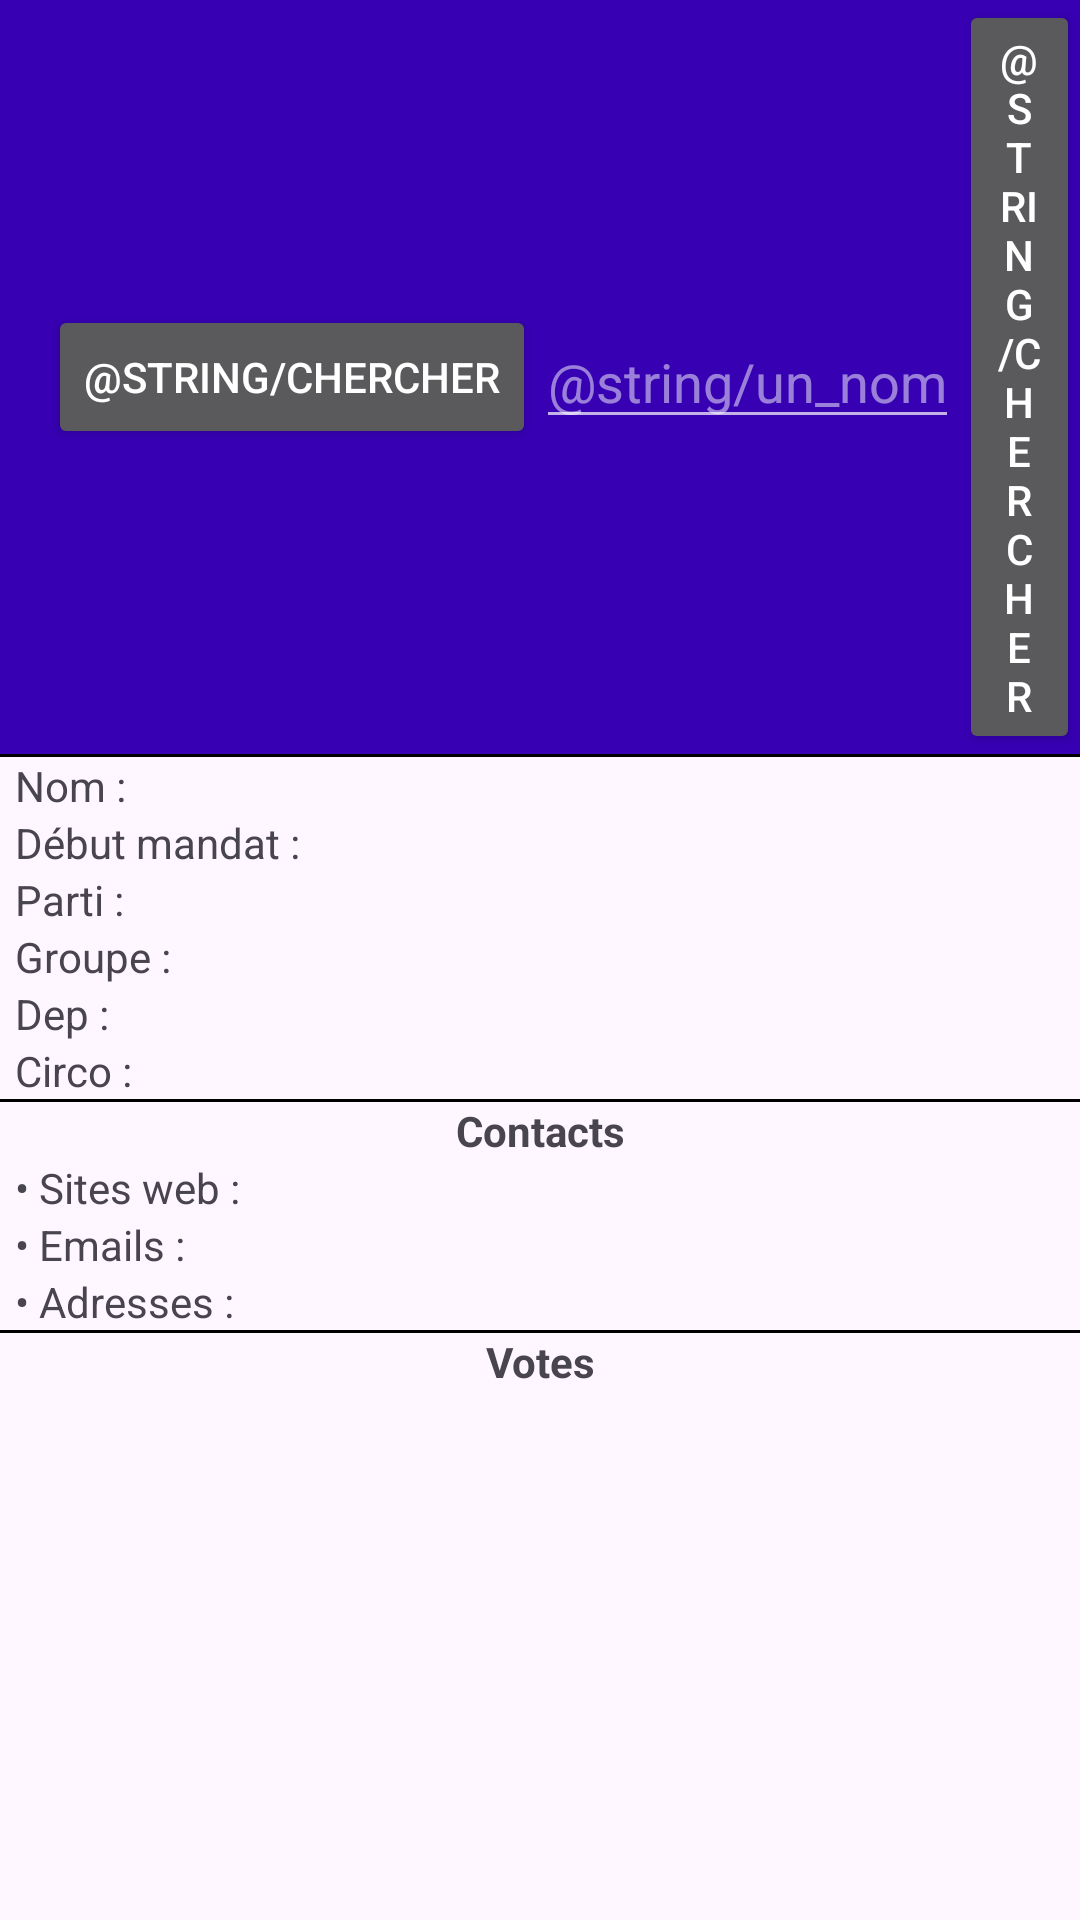

The Android layout XML behind this screen, and the referenced resources:
<!-- AndroidManifest.xml: application theme Theme.Projet_SPDC -->
<!-- res/layout/activity_mp.xml -->
<?xml version="1.0" encoding="utf-8"?>
<androidx.constraintlayout.widget.ConstraintLayout xmlns:android="http://schemas.android.com/apk/res/android"
    xmlns:app="http://schemas.android.com/apk/res-auto"
    xmlns:tools="http://schemas.android.com/tools"
    android:layout_width="match_parent"
    android:layout_height="match_parent"
    tools:context=".MP_Activity">

    <ScrollView
        android:layout_width="match_parent"
        android:layout_height="match_parent" >


        <LinearLayout
            android:layout_width="match_parent"
            android:layout_height="wrap_content"
            android:orientation="vertical">
            <include layout="@layout/toolbar_layout"
                android:id="@+id/toolbar"/>

            <ImageView
                android:id="@+id/Photo_MP"
                android:layout_width="wrap_content"
                android:layout_height="wrap_content"
                android:layout_gravity="center_horizontal"
                android:layout_weight="1" />

            <Button
                android:id="@+id/favMPButtonAdd"
                android:layout_width="match_parent"
                android:layout_height="wrap_content"
                android:layout_weight="1"
                android:onClick="onClickMP"
                android:text="Ajouter aux favoris"
                android:visibility="gone" />

            <Button
                android:id="@+id/favMPButtonDel"
                android:layout_width="match_parent"
                android:layout_height="wrap_content"
                android:layout_weight="1"
                android:onClick="onClickMP"
                android:text="Retirer des favoris"
                android:visibility="gone" />

            <View
                android:id="@+id/viewSeparate1"
                android:layout_width="match_parent"
                android:layout_height="1dp"
                android:background="@android:color/black" />

            <LinearLayout
                android:layout_width="match_parent"
                android:layout_height="wrap_content"
                android:layout_weight="1"
                android:orientation="vertical">

                <TextView
                    android:id="@+id/Nom_MP"
                    android:layout_width="wrap_content"
                    android:layout_height="wrap_content"
                    android:layout_weight="1"
                    android:paddingStart="5dp"
                    android:text="Nom : " />

                <TextView
                    android:id="@+id/Debut_mandat"
                    android:layout_width="match_parent"
                    android:layout_height="wrap_content"
                    android:layout_weight="1"
                    android:paddingStart="5dp"
                    android:text="Début mandat : " />

                <TextView
                    android:id="@+id/Parti"
                    android:layout_width="match_parent"
                    android:layout_height="wrap_content"
                    android:layout_weight="1"
                    android:paddingStart="5dp"
                    android:text="Parti : " />

                <TextView
                    android:id="@+id/Groupe_MP"
                    android:layout_width="match_parent"
                    android:layout_height="wrap_content"
                    android:layout_weight="1"
                    android:clickable="true"
                    android:onClick="goToGroup"
                    android:paddingStart="5dp"
                    android:text="Groupe : " />
                <TextView
                    android:id="@+id/depMP"
                    android:layout_width="match_parent"
                    android:layout_height="wrap_content"
                    android:layout_weight="1"
                    android:paddingStart="5dp"
                    android:text="Dep : " />

                <TextView
                    android:id="@+id/Circo_MP"
                    android:layout_width="match_parent"
                    android:layout_height="wrap_content"
                    android:layout_weight="1"
                    android:paddingStart="5dp"
                    android:text="Circo : " />

            </LinearLayout>

            <View
                android:id="@+id/viewSeparate2"
                android:layout_width="match_parent"
                android:layout_height="1dp"
                android:background="@android:color/black" />


            <LinearLayout
                android:layout_width="match_parent"
                android:layout_height="wrap_content"
                android:orientation="vertical"
                android:id="@+id/llcontact">

                <TextView
                    android:id="@+id/Contact"
                    android:layout_width="match_parent"
                    android:layout_height="wrap_content"
                    android:gravity="center_horizontal"
                    android:text="Contacts"
                    android:textStyle="bold" />

                <TextView
                    android:layout_width="match_parent"
                    android:layout_height="wrap_content"
                    android:paddingStart="5dp"
                    android:text="• Sites web :" />

                <LinearLayout
                    android:id="@+id/websites"
                    android:layout_width="match_parent"
                    android:layout_height="wrap_content"
                    android:orientation="vertical"></LinearLayout>

                <TextView
                    android:layout_width="match_parent"
                    android:layout_height="wrap_content"
                    android:paddingStart="5dp"
                    android:text="• Emails :" />

                <LinearLayout
                    android:id="@+id/emails"
                    android:layout_width="match_parent"
                    android:layout_height="wrap_content"
                    android:orientation="vertical"></LinearLayout>

                <TextView
                    android:layout_width="match_parent"
                    android:layout_height="wrap_content"
                    android:paddingStart="5dp"
                    android:text="• Adresses :" />

                <LinearLayout
                    android:id="@+id/adresses"
                    android:layout_width="match_parent"
                    android:layout_height="wrap_content"
                    android:orientation="vertical">

                </LinearLayout>

            </LinearLayout>

            <View
                android:id="@+id/viewSeparate3"
                android:layout_width="match_parent"
                android:layout_height="1dp"
                android:background="@android:color/black" />

            <LinearLayout
                android:id="@+id/votes"
                android:layout_width="match_parent"
                android:layout_height="wrap_content"
                android:orientation="vertical">

                <TextView
                    android:layout_width="match_parent"
                    android:layout_height="wrap_content"
                    android:gravity="center_horizontal"
                    android:text="Votes"
                    android:textStyle="bold" />
            </LinearLayout>
        </LinearLayout>
    </ScrollView>

</androidx.constraintlayout.widget.ConstraintLayout>
<!-- res/layout/toolbar_layout.xml (included above) -->
<?xml version="1.0" encoding="utf-8"?>
<androidx.appcompat.widget.Toolbar xmlns:android="http://schemas.android.com/apk/res/android"
    android:layout_width="match_parent"
    android:layout_height="wrap_content"
    xmlns:app="http://schemas.android.com/apk/res-auto"
    android:id="@+id/toolbar"
    android:background="@color/design_default_color_primary_dark"
    android:theme="@style/ThemeOverlay.AppCompat.Dark"
    app:popupTheme="@style/ThemeOverlay.AppCompat.Light">
    <Button
        android:layout_width="wrap_content"
        android:layout_height="match_parent"
        android:id="@+id/home_tb"
        android:text="@string/chercher"
        >

    </Button>
    <EditText
        android:layout_width="wrap_content"
        android:layout_height="wrap_content"
        android:id="@+id/toolbar_search"
        android:hint="@string/un_nom">
    </EditText>
    <Button
        android:layout_width="wrap_content"
        android:layout_height="match_parent"
        android:id="@+id/toolbar_ok"
        android:text="@string/chercher">
    </Button>

</androidx.appcompat.widget.Toolbar>
<!-- resources referenced by this layout -->
<resources>
  <style name="Theme.Projet_SPDC" parent="Base.Theme.Projet_SPDC" />
  <style name="Base.Theme.Projet_SPDC" parent="Theme.Material3.DayNight.NoActionBar">
          
          
      </style>
</resources>
